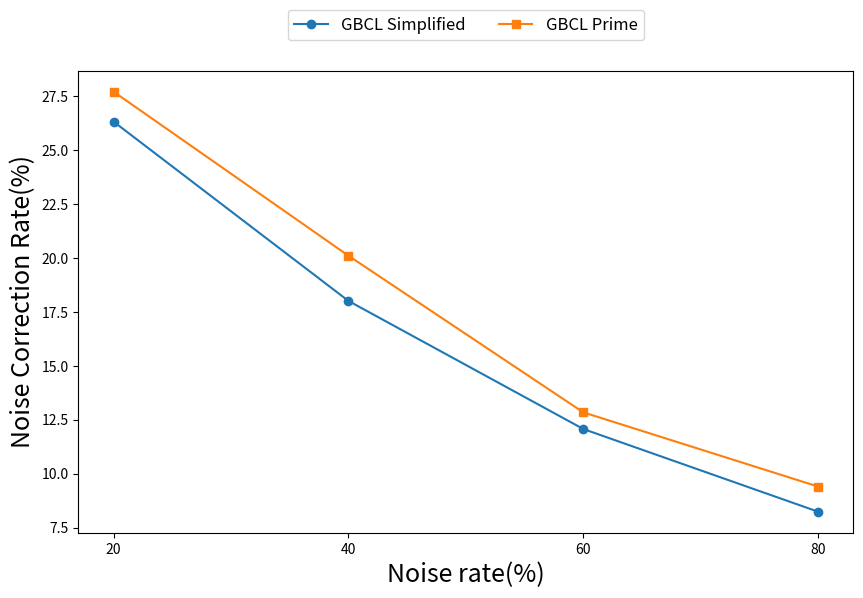

This figure's Python source:
import matplotlib.pyplot as plt
import random

# 数据
x = [20, 40, 60, 80]  # x轴数据
y1 = [26, 18, 12, 8]   # 第一条折线的y轴数据
y2 = [28, 20, 13, 9]  # 第二条折线的y轴数据

# 对y值加上随机数
y1 = [y + random.uniform(-0.5, 0.5) for y in y1]
y2 = [y + random.uniform(-0.5, 0.5) for y in y2]

# 设置图表的大小和分辨率
plt.figure(figsize=(10, 6), dpi=300)

# 创建折线图
plt.plot(x, y1, label='GBCL Simplified', marker='o')  # 第一条折线
plt.plot(x, y2, label='GBCL Prime', marker='s')       # 第二条折线

# 添加标题和标签
plt.xlabel('Noise rate(%)', fontsize=18)  # 设置X轴标签字体大小
plt.ylabel('Noise Correction Rate(%)', fontsize=18)  # 设置Y轴标签字体大小

# 设置x轴刻度
plt.xticks(x)  # 仅显示x数据点

# 显示图例，设置位置在顶部水平展开，并调整字体大小
plt.legend(loc='upper center', ncol=2, fontsize=12, bbox_to_anchor=(0.5, 1.15))

# 保存高质量的图表
plt.savefig('Amazon-5.png', dpi=600, bbox_inches='tight')

# 显示图表
plt.show()
